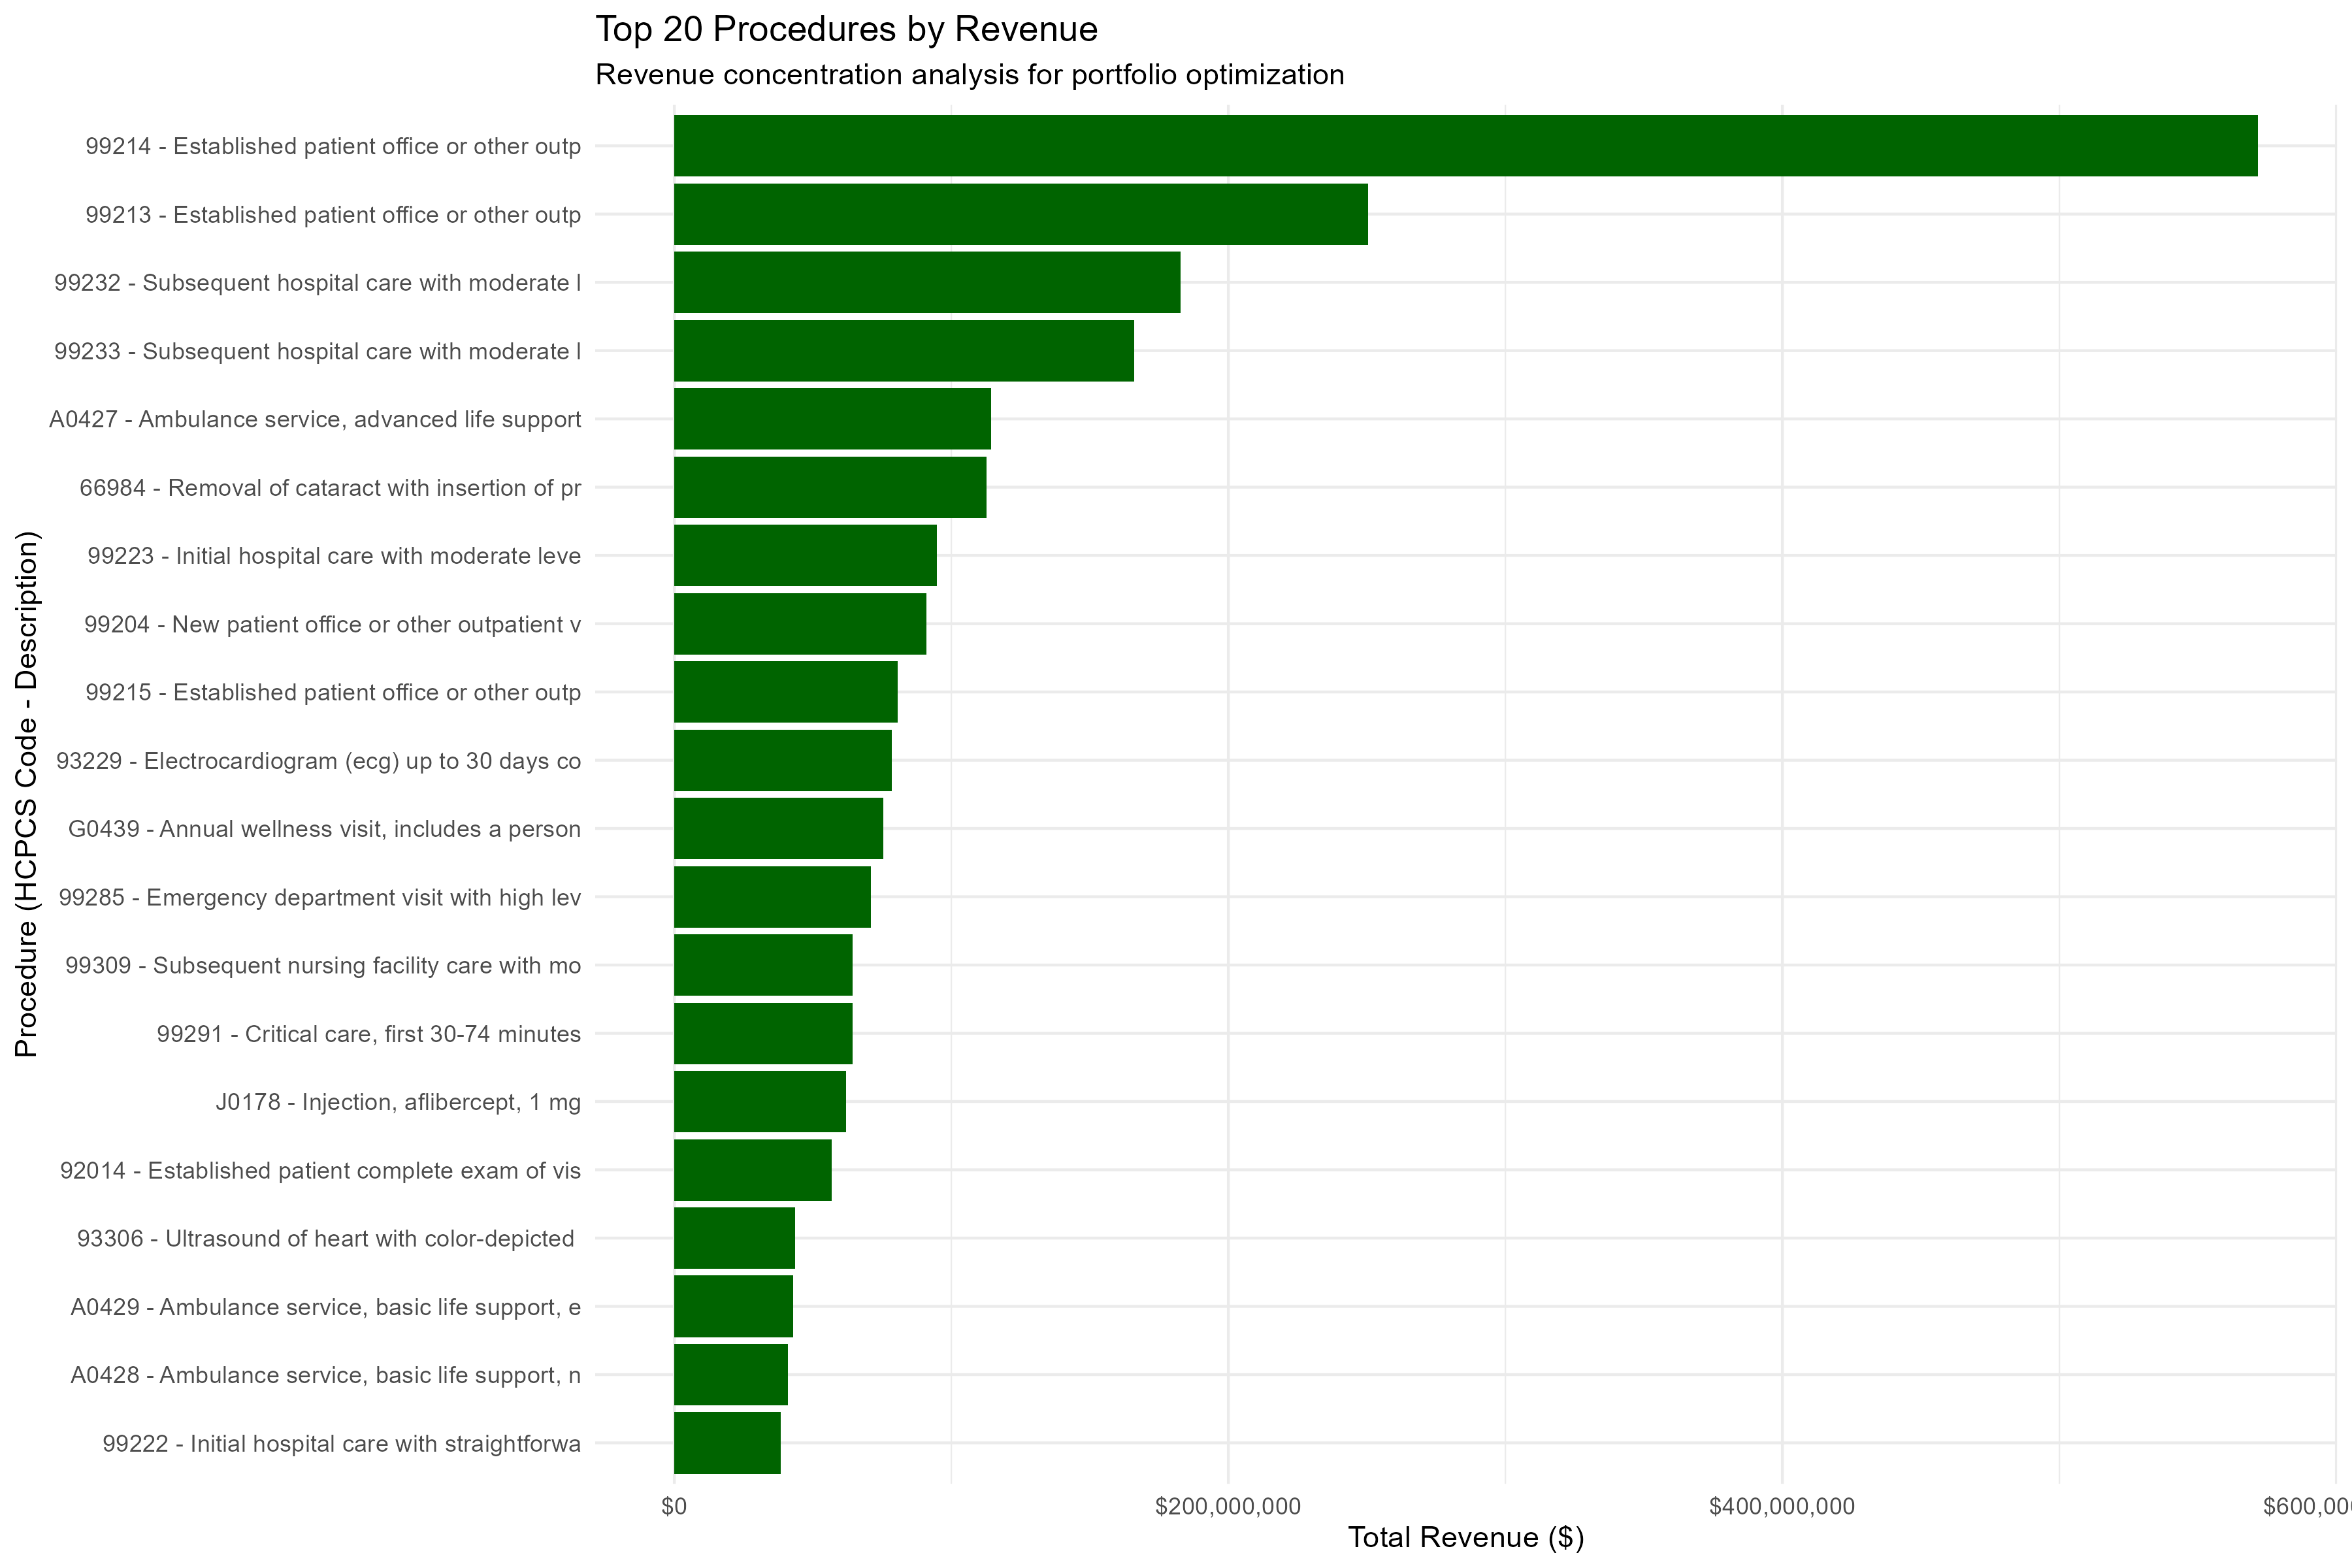

The data file committed next to this chart (first rows):
hcpcs_code, hcpcs_description, total_volume, total_revenue, avg_payment_to_charge, avg_revenue_per_beneficiary, provider_count, revenue_per_unit, efficiency_score, cluster, cumulative_revenue, cumulative_percent, revenue_percent
99214, Established patient office or other outp…, 6939531, 571652658, 0.3381, 134.2, 32500, 82.38, 0.2785, 4, 571652658, 10.33, 10.33
99213, Established patient office or other outp…, 4369916, 250512625, 0.3405, 80.64, 29786, 57.33, 0.1952, 4, 822165283, 14.86, 4.527
99232, Subsequent hospital care with moderate l…, 3039843, 182642514, 0.3337, 149.3, 11794, 60.08, 0.2005, 4, 1004807797, 18.16, 3.3
99233, Subsequent hospital care with moderate l…, 1833902, 166024566, 0.3416, 206.6, 9319, 90.53, 0.3092, 4, 1170832364, 21.16, 3
A0427, Ambulance service, advanced life support…, 288731, 114301659, 0.3212, 534, 432, 395.9, 1.272, 1, 1285134022, 23.22, 2.065
66984, Removal of cataract with insertion of pr…, 201138, 112736064, 0.2619, 592.4, 992, 560.5, 1.468, 1, 1397870086, 25.26, 2.037
99223, Initial hospital care with moderate leve…, 729251, 94828756, 0.2755, 136.3, 9986, 130, 0.3583, 1, 1492698842, 26.97, 1.713
99204, New patient office or other outpatient v…, 828044, 90909677, 0.3091, 107.4, 16376, 109.8, 0.3393, 1, 1583608520, 28.61, 1.643
99215, Established patient office or other outp…, 680856, 80608354, 0.3478, 166.1, 8725, 118.4, 0.4118, 1, 1664216873, 30.07, 1.457
93229, Electrocardiogram (ecg) up to 30 days co…, 91316, 78471953, 0.402, 665.6, 215, 859.3, 3.454, 1, 1742688826, 31.49, 1.418
G0439, Annual wellness visit, includes a person…, 616798, 75498849, 0.5383, 120.1, 7114, 122.4, 0.6589, 1, 1818187675, 32.85, 1.364
99285, Emergency department visit with high lev…, 529016, 70991648, 0.09944, 134.6, 4263, 134.2, 0.1334, 3, 1889179324, 34.14, 1.283
99309, Subsequent nursing facility care with mo…, 882536, 64414243, 0.3973, 270.2, 1840, 72.99, 0.29, 1, 1953593567, 35.3, 1.164
99291, Critical care, first 30-74 minutes, 391375, 64328236, 0.1793, 256.8, 4724, 164.4, 0.2947, 3, 2017921803, 36.46, 1.162
J0178, Injection, aflibercept, 1 mg, 89966, 61883293, 0.3999, 2615, 212, 687.9, 2.751, 1, 2079805096, 37.58, 1.118
92014, Established patient complete exam of vis…, 689328, 56836531, 0.4692, 89.6, 2704, 82.45, 0.3869, 1, 2136641627, 38.61, 1.027
93306, Ultrasound of heart with color-depicted …, 475299, 43665269, 0.2269, 93.43, 1896, 91.87, 0.2084, 3, 2180306896, 39.4, 0.789
A0429, Ambulance service, basic life support, e…, 128524, 42906614, 0.3223, 436.8, 441, 333.8, 1.076, 1, 2223213510, 40.17, 0.7753
A0428, Ambulance service, basic life support, n…, 208255, 40998931, 0.2087, 1024, 215, 196.9, 0.4109, 3, 2264212441, 40.91, 0.7408
99222, Initial hospital care with straightforwa…, 395660, 38471757, 0.3008, 101.3, 7912, 97.23, 0.2925, 1, 2302684198, 41.61, 0.6952
